Run: headless pygame with SDL's dummy video driver; simulated clock (each Clock.tick advances the game by its frame time, no real sleeping); random seed 0; keys injected as events and as key.get_pressed() state; no mouse input.
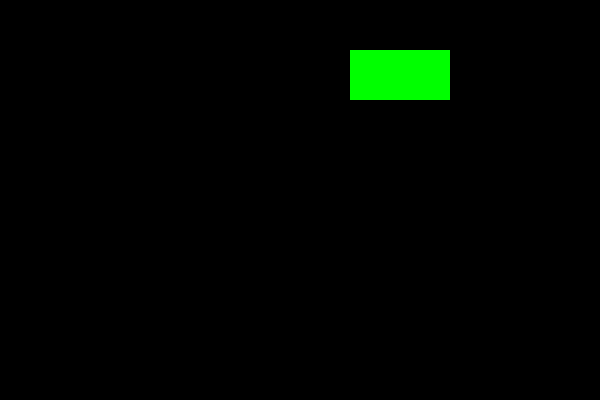
Frame 1 of 4 · flips 1–60 · no input
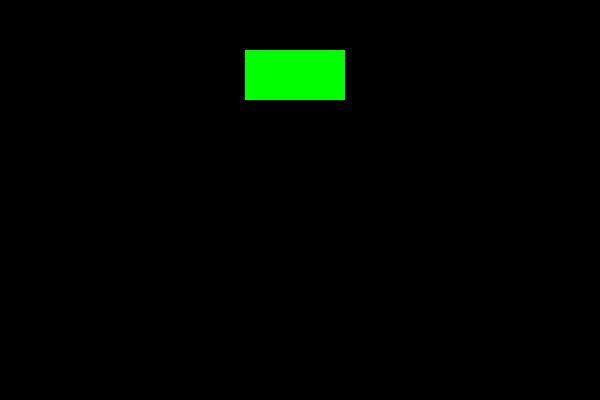
Frame 2 of 4 · flips 61–180 · tapped SPACE, RETURN · held RIGHT (→), D
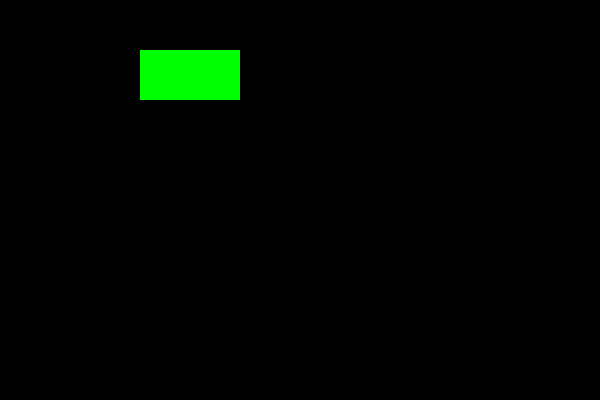
Frame 3 of 4 · flips 181–300 · held DOWN (↓), S
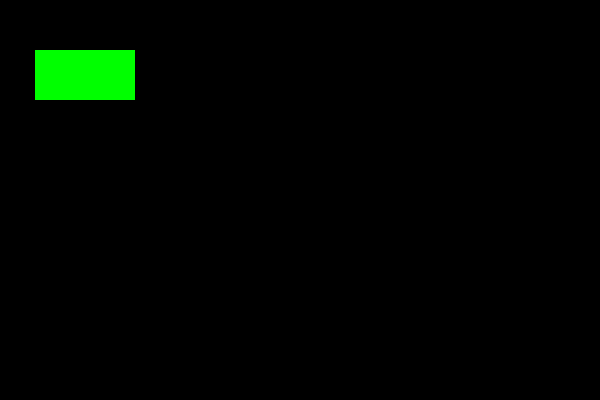
Frame 4 of 4 · flips 301–420 · held LEFT (←), A, UP (↑), W

The pygame program that drew these frames:

import pygame
import sys

# Initialize Pygame
pygame.init()

# Set up the display
screen_width = 600
screen_height = 400
screen = pygame.display.set_mode((screen_width, screen_height))
pygame.display.set_caption('Moving Rectangle')

# Colors
black = pygame.Color(0, 0, 0)
green = pygame.Color(0, 255, 0)

# Rectangle properties
rect_x = 50
rect_y = 50
rect_width = 100
rect_height = 50
rect_speed = 5  # Pixels per frame

# Set the game clock
clock = pygame.time.Clock()

# Game loop
running = True
while running:
    for event in pygame.event.get():
        if event.type == pygame.QUIT:
            running = False

    # Clear the screen
    screen.fill(black)

    # Move the rectangle
    rect_x += rect_speed
    # If the rectangle goes off the screen, reset its position
    if rect_x > screen_width:
        rect_x = -rect_width

    # Draw the rectangle
    pygame.draw.rect(screen, green, (rect_x, rect_y, rect_width, rect_height))

    # Update the display
    pygame.display.flip()

    # Cap the frame rate
    clock.tick(60)

pygame.quit()
sys.exit()
